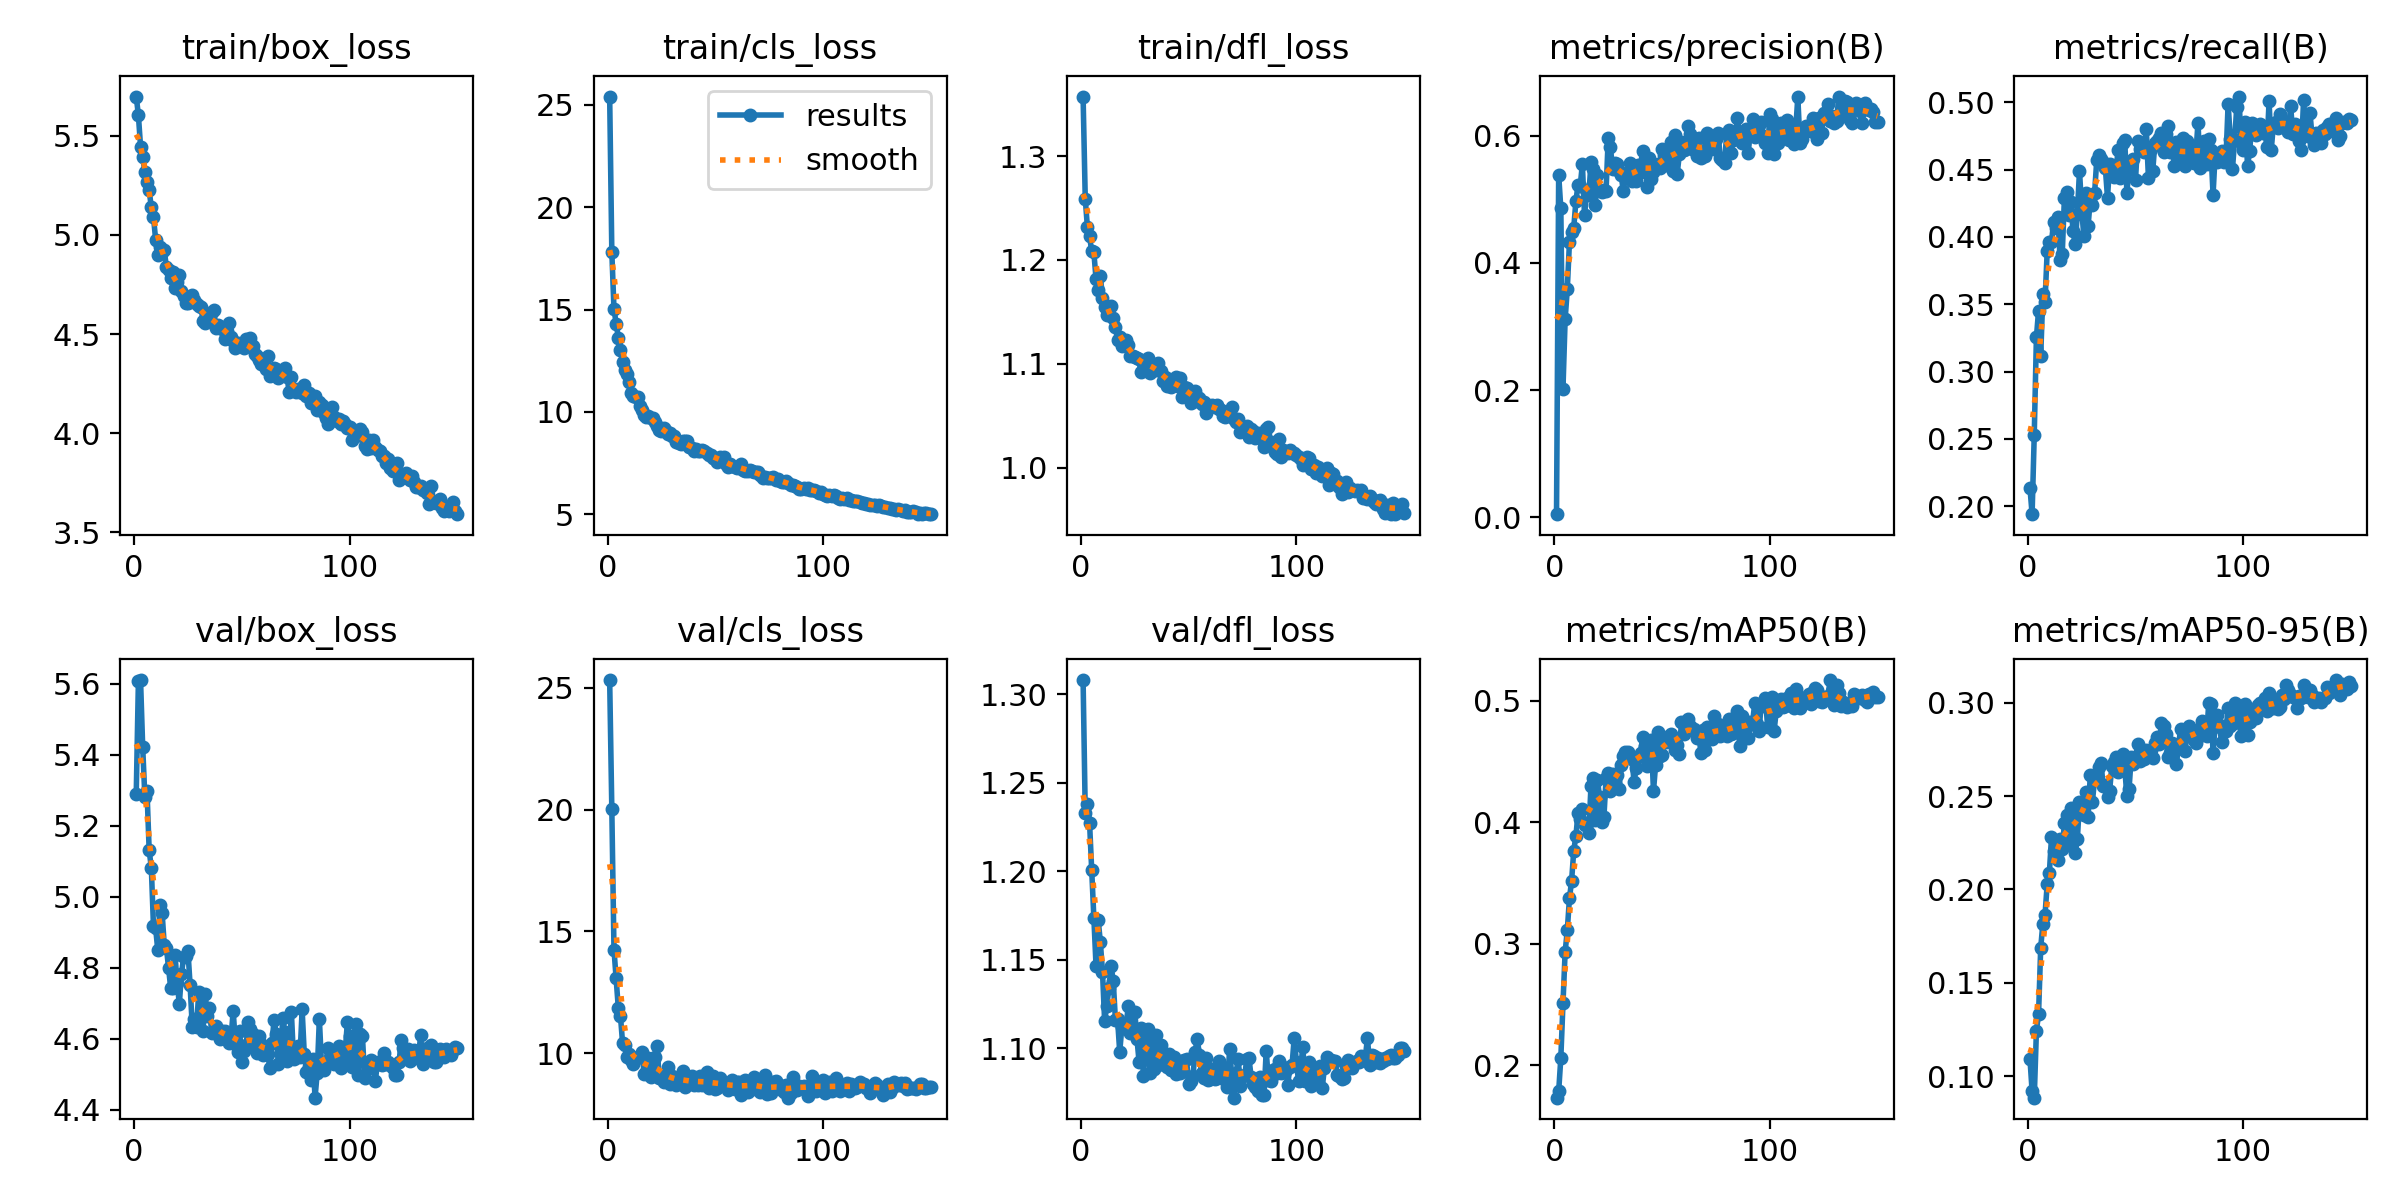

The table this chart was drawn from, first rows:
epoch, time, train/box_loss, train/cls_loss, train/dfl_loss, metrics/precision(B), metrics/recall(B), metrics/mAP50(B), metrics/mAP50-95(B), val/box_loss, val/cls_loss, val/dfl_loss, lr/pg0, lr/pg1, lr/pg2
1, 25.82, 5.699, 25.41, 1.357, 0.00513, 0.2137, 0.1731, 0.1094, 5.29, 25.31, 1.308, 0.0003613, 0.0003613, 0.0003613
2, 47.74, 5.604, 17.81, 1.259, 0.5389, 0.194, 0.1783, 0.09197, 5.607, 20, 1.233, 0.0007268, 0.0007268, 0.0007268
3, 69.42, 5.446, 15.03, 1.231, 0.4857, 0.2532, 0.2058, 0.08845, 5.611, 14.26, 1.238, 0.001087, 0.001087, 0.001087
4, 97.23, 5.392, 14.32, 1.223, 0.2026, 0.3253, 0.2507, 0.1242, 5.421, 13.09, 1.227, 0.001089, 0.001089, 0.001089
5, 125.5, 5.317, 13.63, 1.208, 0.3114, 0.3453, 0.2932, 0.1333, 5.281, 11.87, 1.201, 0.001082, 0.001082, 0.001082
6, 153.5, 5.268, 13.01, 1.207, 0.3587, 0.3118, 0.3109, 0.1688, 5.297, 11.54, 1.173, 0.001074, 0.001074, 0.001074
7, 183.3, 5.225, 12.44, 1.182, 0.433, 0.3575, 0.3372, 0.1817, 5.131, 10.41, 1.147, 0.001067, 0.001067, 0.001067
8, 210.5, 5.139, 12.05, 1.171, 0.449, 0.352, 0.3517, 0.1864, 5.082, 10.33, 1.173, 0.00106, 0.00106, 0.00106
9, 237.2, 5.09, 11.83, 1.185, 0.4553, 0.3892, 0.3766, 0.2027, 4.917, 9.83, 1.16, 0.001052, 0.001052, 0.001052
10, 264.2, 4.977, 11.45, 1.163, 0.4975, 0.3962, 0.3887, 0.2086, 4.911, 9.986, 1.143, 0.001045, 0.001045, 0.001045
11, 292.3, 4.901, 10.94, 1.155, 0.5232, 0.3964, 0.4076, 0.2279, 4.85, 9.738, 1.115, 0.001038, 0.001038, 0.001038
12, 319.4, 4.939, 10.78, 1.147, 0.5213, 0.4109, 0.4024, 0.2206, 4.977, 9.56, 1.124, 0.00103, 0.00103, 0.00103
13, 346.7, 4.912, 10.75, 1.147, 0.5552, 0.4064, 0.4105, 0.2228, 4.955, 9.82, 1.134, 0.001023, 0.001023, 0.001023
14, 373.9, 4.923, 10.73, 1.155, 0.4757, 0.4148, 0.3976, 0.216, 4.864, 9.859, 1.146, 0.001016, 0.001016, 0.001016
15, 404.3, 4.838, 10.28, 1.144, 0.5115, 0.3832, 0.3981, 0.2269, 4.857, 9.86, 1.138, 0.001008, 0.001008, 0.001008
16, 433.2, 4.824, 10.12, 1.135, 0.5063, 0.3876, 0.3914, 0.2217, 4.798, 10.04, 1.116, 0.001001, 0.001001, 0.001001
17, 461.4, 4.78, 9.862, 1.123, 0.5584, 0.4292, 0.4302, 0.2355, 4.742, 9.142, 1.116, 0.0009937, 0.0009937, 0.0009937
18, 488.3, 4.815, 9.766, 1.126, 0.5473, 0.4335, 0.4362, 0.2399, 4.742, 9.247, 1.098, 0.0009863, 0.0009863, 0.0009863
19, 515.1, 4.73, 9.813, 1.117, 0.4906, 0.4159, 0.4014, 0.2238, 4.836, 9.793, 1.112, 0.000979, 0.000979, 0.000979
20, 542.5, 4.762, 9.696, 1.121, 0.5376, 0.4257, 0.4347, 0.2434, 4.756, 9.021, 1.112, 0.0009717, 0.0009717, 0.0009717
21, 572.7, 4.799, 9.688, 1.123, 0.5152, 0.4044, 0.4205, 0.2416, 4.699, 9.224, 1.114, 0.0009643, 0.0009643, 0.0009643
22, 599.5, 4.716, 9.518, 1.118, 0.5113, 0.3948, 0.4, 0.2192, 4.784, 9.837, 1.124, 0.000957, 0.000957, 0.000957
23, 626.6, 4.694, 9.323, 1.108, 0.515, 0.4172, 0.4043, 0.2268, 4.83, 10.29, 1.108, 0.0009497, 0.0009497, 0.0009497
24, 654.6, 4.659, 9.125, 1.108, 0.5135, 0.4491, 0.436, 0.2469, 4.834, 8.985, 1.111, 0.0009424, 0.0009424, 0.0009424
25, 682.4, 4.654, 9.071, 1.107, 0.5962, 0.421, 0.4407, 0.2429, 4.847, 9.058, 1.12, 0.000935, 0.000935, 0.000935
26, 710, 4.684, 9.193, 1.105, 0.5829, 0.4005, 0.426, 0.2399, 4.751, 8.838, 1.105, 0.0009277, 0.0009277, 0.0009277
27, 737.6, 4.698, 9.075, 1.104, 0.5479, 0.4323, 0.4398, 0.2523, 4.634, 9.01, 1.092, 0.0009204, 0.0009204, 0.0009204
28, 764.1, 4.67, 8.91, 1.092, 0.5573, 0.4083, 0.4323, 0.2385, 4.655, 9.421, 1.111, 0.000913, 0.000913, 0.000913
29, 790.7, 4.651, 8.965, 1.101, 0.5553, 0.4276, 0.4389, 0.2612, 4.632, 8.757, 1.084, 0.0009057, 0.0009057, 0.0009057
30, 817.1, 4.643, 8.819, 1.103, 0.5442, 0.4239, 0.4274, 0.247, 4.731, 9.085, 1.105, 0.0008984, 0.0008984, 0.0008984
31, 845, 4.638, 8.833, 1.106, 0.5383, 0.4323, 0.4467, 0.2589, 4.722, 8.952, 1.111, 0.000891, 0.000891, 0.000891
32, 871.6, 4.566, 8.551, 1.091, 0.5127, 0.4569, 0.4544, 0.2597, 4.623, 8.708, 1.086, 0.0008837, 0.0008837, 0.0008837
33, 898.8, 4.558, 8.482, 1.099, 0.5379, 0.4606, 0.4574, 0.2656, 4.726, 8.962, 1.103, 0.0008764, 0.0008764, 0.0008764
34, 927.5, 4.578, 8.448, 1.095, 0.542, 0.4576, 0.4576, 0.2676, 4.663, 8.943, 1.088, 0.000869, 0.000869, 0.000869
35, 954.3, 4.571, 8.565, 1.094, 0.5571, 0.4558, 0.4531, 0.2552, 4.688, 9.256, 1.107, 0.0008617, 0.0008617, 0.0008617
36, 981, 4.611, 8.555, 1.101, 0.5288, 0.451, 0.4521, 0.2561, 4.617, 8.635, 1.09, 0.0008544, 0.0008544, 0.0008544
37, 1008, 4.62, 8.587, 1.093, 0.5389, 0.4292, 0.4331, 0.2495, 4.621, 8.777, 1.102, 0.000847, 0.000847, 0.000847
38, 1034, 4.531, 8.27, 1.084, 0.5296, 0.4542, 0.4448, 0.253, 4.637, 8.816, 1.093, 0.0008397, 0.0008397, 0.0008397
39, 1062, 4.546, 8.249, 1.088, 0.5538, 0.4501, 0.4539, 0.266, 4.622, 9.082, 1.092, 0.0008324, 0.0008324, 0.0008324
40, 1089, 4.537, 8.111, 1.078, 0.5436, 0.4446, 0.4571, 0.268, 4.598, 8.7, 1.089, 0.000825, 0.000825, 0.000825
41, 1116, 4.523, 8.203, 1.086, 0.5765, 0.4519, 0.4698, 0.2707, 4.622, 8.868, 1.097, 0.0008177, 0.0008177, 0.0008177
42, 1144, 4.473, 8.082, 1.078, 0.5639, 0.4645, 0.4624, 0.2626, 4.622, 8.678, 1.088, 0.0008104, 0.0008104, 0.0008104
43, 1171, 4.515, 8.093, 1.08, 0.5198, 0.444, 0.446, 0.264, 4.599, 9.047, 1.095, 0.000803, 0.000803, 0.000803
44, 1198, 4.554, 8.15, 1.087, 0.5651, 0.4697, 0.462, 0.2723, 4.589, 8.713, 1.085, 0.0007957, 0.0007957, 0.0007957
45, 1225, 4.484, 8.098, 1.078, 0.5315, 0.4722, 0.4678, 0.2652, 4.602, 8.75, 1.087, 0.0007884, 0.0007884, 0.0007884
46, 1252, 4.463, 7.991, 1.086, 0.5438, 0.4329, 0.4255, 0.2499, 4.679, 9.225, 1.086, 0.000781, 0.000781, 0.000781
47, 1279, 4.432, 7.899, 1.068, 0.5494, 0.4505, 0.4474, 0.2536, 4.586, 8.59, 1.093, 0.0007737, 0.0007737, 0.0007737
48, 1309, 4.454, 7.891, 1.077, 0.555, 0.4551, 0.4744, 0.2707, 4.563, 8.651, 1.094, 0.0007664, 0.0007664, 0.0007664
49, 1337, 4.447, 7.732, 1.076, 0.5501, 0.4579, 0.4547, 0.267, 4.621, 9.082, 1.094, 0.000759, 0.000759, 0.000759
50, 1363, 4.44, 7.688, 1.072, 0.5798, 0.4424, 0.4556, 0.2705, 4.534, 8.54, 1.08, 0.0007517, 0.0007517, 0.0007517
51, 1389, 4.429, 7.552, 1.062, 0.5699, 0.4712, 0.4691, 0.2781, 4.567, 8.589, 1.082, 0.0007444, 0.0007444, 0.0007444
52, 1418, 4.475, 7.81, 1.073, 0.5534, 0.4654, 0.4661, 0.2689, 4.581, 8.986, 1.084, 0.000737, 0.000737, 0.000737
53, 1445, 4.457, 7.735, 1.073, 0.5654, 0.4663, 0.4708, 0.27, 4.646, 8.876, 1.098, 0.0007297, 0.0007297, 0.0007297
54, 1471, 4.482, 7.792, 1.064, 0.5905, 0.4629, 0.4725, 0.27, 4.627, 8.772, 1.105, 0.0007224, 0.0007224, 0.0007224
55, 1498, 4.438, 7.465, 1.067, 0.545, 0.4804, 0.4666, 0.2745, 4.614, 8.648, 1.096, 0.000715, 0.000715, 0.000715
56, 1524, 4.397, 7.319, 1.061, 0.6016, 0.4438, 0.4594, 0.2738, 4.578, 8.495, 1.086, 0.0007077, 0.0007077, 0.0007077
57, 1550, 4.388, 7.435, 1.063, 0.5396, 0.4655, 0.4635, 0.2746, 4.559, 8.647, 1.083, 0.0007004, 0.0007004, 0.0007004
58, 1577, 4.368, 7.339, 1.053, 0.5706, 0.4491, 0.4562, 0.2702, 4.607, 8.903, 1.095, 0.000693, 0.000693, 0.000693
59, 1603, 4.347, 7.287, 1.06, 0.5903, 0.47, 0.4828, 0.2783, 4.585, 8.512, 1.082, 0.0006857, 0.0006857, 0.0006857
60, 1630, 4.356, 7.25, 1.058, 0.5778, 0.4711, 0.4726, 0.2816, 4.554, 8.806, 1.083, 0.0006784, 0.0006784, 0.0006784
... 90 more rows
